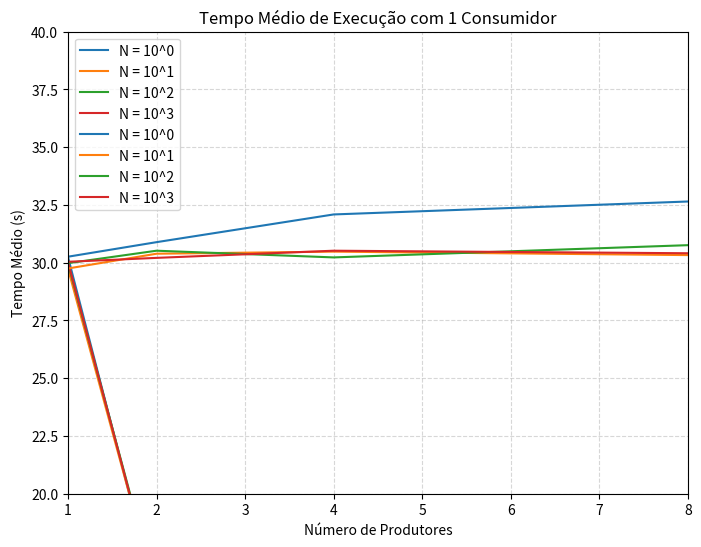

Here is the Python script that generated this plot:
import matplotlib.pyplot as plt
import numpy as numpy

def main():
    n = ["10^0", "10^1", "10^2", "10^3"]
    nc = [1, 2, 4, 8] # quando np=1
    tempo_np_1 = [[30.26,15.45,8.46,5.03],
                  [29.75,15.65,8.51,5.05],
                  [29.98,15.75,8.51,5.11],
                  [30.04,15.63,8.59,5.08]]

    # Define uma paleta de cores para as linhas do gráfico
    cores = plt.cm.get_cmap('tab10')

    for i in range(len(nc)):
        y = numpy.array(tempo_np_1[i])
        plt.plot(nc, y, color=cores(i), label='N = ' + n[i])

    # Define os limites para os eixos x e y
    plt.xlim(1, 8)
    plt.ylim(0, 35)

    # Adiciona legendas e títulos ao gráfico
    plt.legend()
    plt.xlabel('Número de Consumidores')
    plt.ylabel('Tempo Médio (s)')
    plt.title('Tempo Médio de Execução com 1 produtor')

    # Adiciona grades ao gráfico
    plt.grid(axis='both', linestyle='--', alpha=0.5)

    # Ajusta o tamanho da figura
    fig = plt.gcf()
    fig.set_size_inches(8, 6)

    # Exibe o gráfico
    plt.savefig('np=1.png', dpi=300, bbox_inches='tight')
    plt.show()



    np = [1, 2, 4, 8] # quando nc=1
    tempo_nc_1 = [[30.26,30.89,32.09,32.65],
                  [29.75,30.39,30.48,30.33],
                  [29.98,30.52,30.23,30.76],
                  [30.04,30.21,30.52,30.41]]
    
    cores = plt.cm.get_cmap('tab10')

    for i in range(len(nc)):
        y = numpy.array(tempo_nc_1[i])
        plt.plot(nc, y, color=cores(i), label='N = ' + n[i])

    plt.xlim(1, 8)
    plt.ylim(20, 40)

    plt.legend()
    plt.xlabel('Número de Produtores')
    plt.ylabel('Tempo Médio (s)')
    plt.title('Tempo Médio de Execução com 1 Consumidor')

    plt.grid(axis='both', linestyle='--', alpha=0.5)

    fig = plt.gcf()
    fig.set_size_inches(8, 6)

    plt.savefig('nc=1.png', dpi=300, bbox_inches='tight')
    plt.show()

if __name__ == "__main__":
    main()
